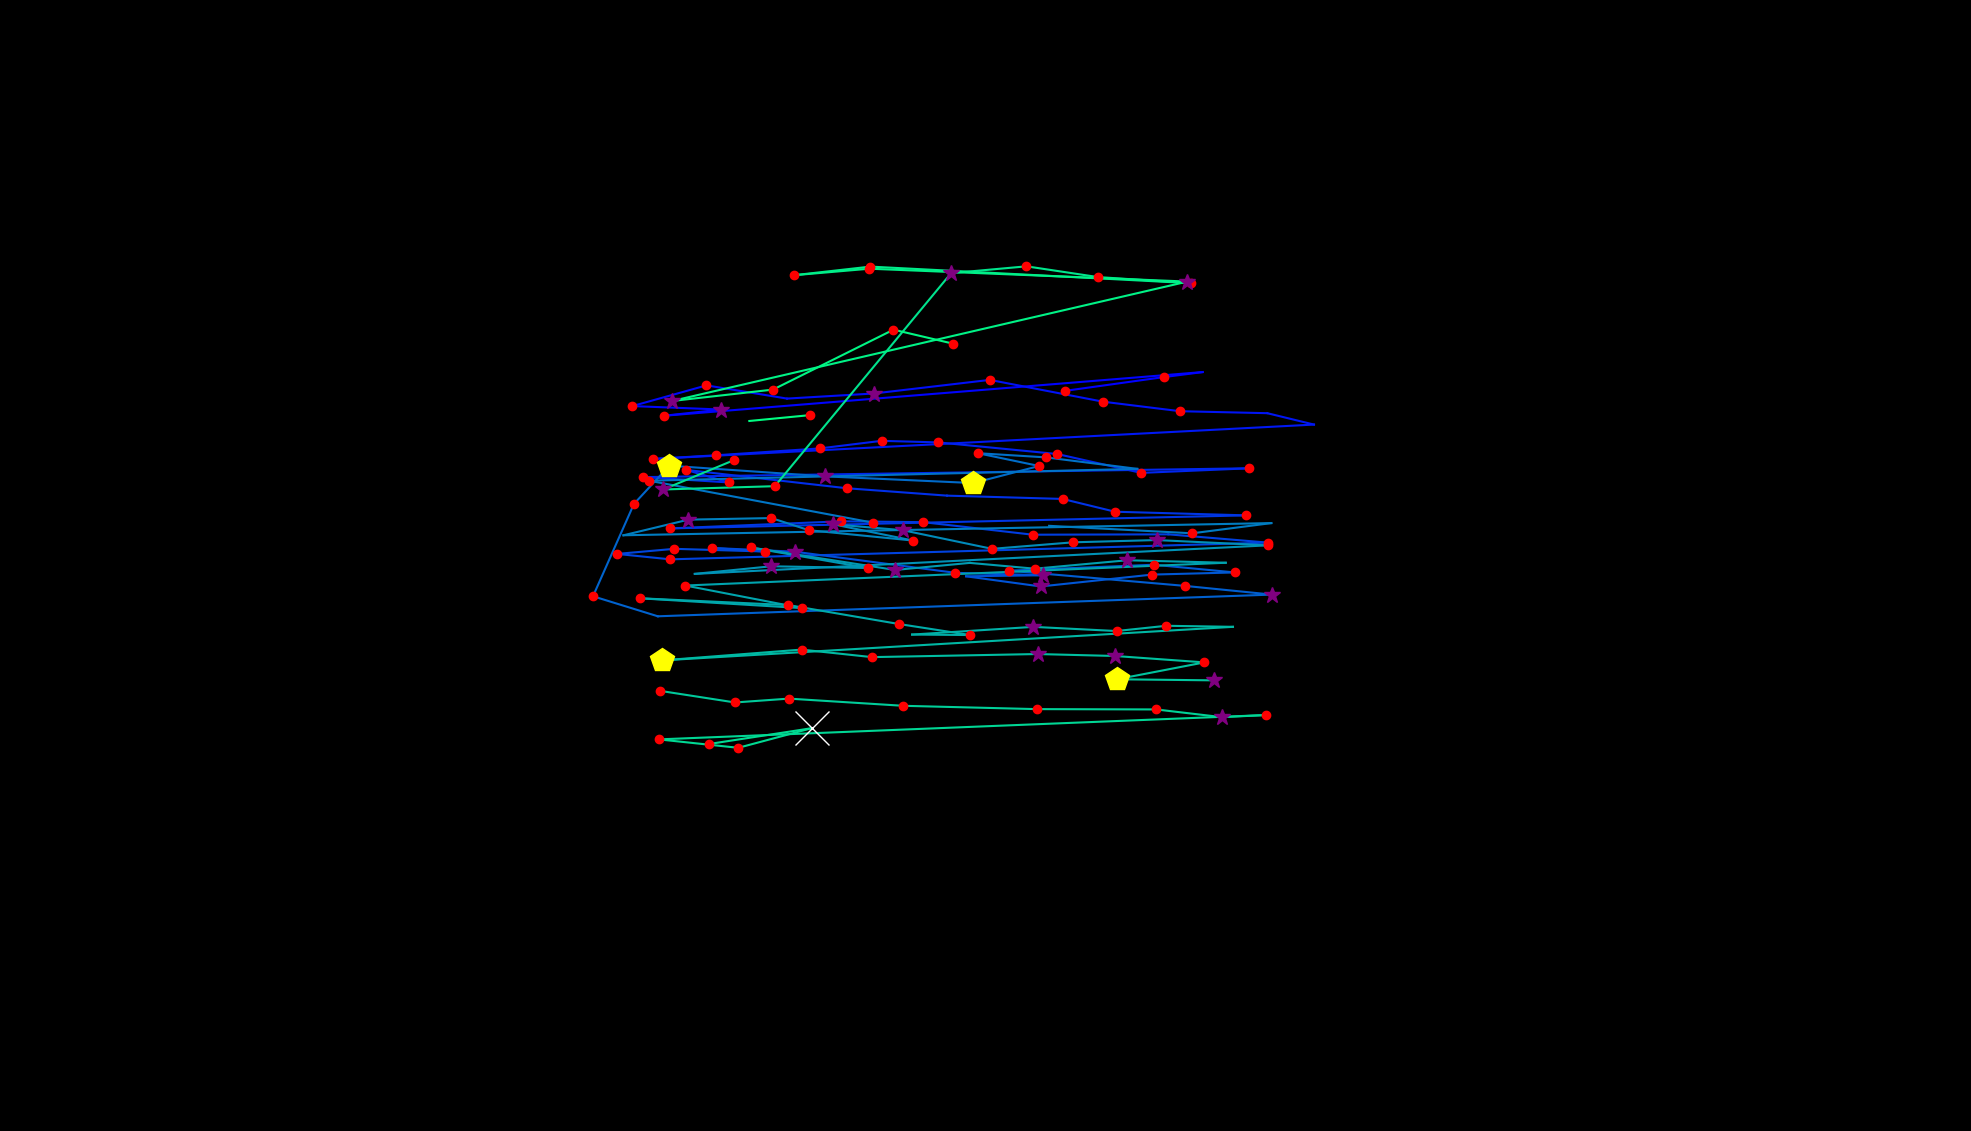

The data file committed next to this chart (first rows):
, fixation_id, timestamp, avg_gaze_x, avg_gaze_y, duration
0, 63.0, 19701, 1383, 961.2, 132.5
1, 64.0, 19906, 1511, 979.1, 156.6
2, 65.0, 20086, 1562, 985.6, 108.4
3, 66.0, 20448, 862.8, 928.9, 180.7
4, 67.0, 20653, 936.9, 937, 253
5, 68.0, 20990, 821.2, 941.5, 216.9
6, 69.0, 21255, 917.5, 968.3, 144.6
7, 70.0, 21436, 1022, 951.2, 108.4
8, 71.0, 21689, 1135, 957.8, 265.1
9, 72.0, 22038, 1285, 975.5, 216.9
10, 73.0, 22388, 1433, 947.1, 168.7
11, 74.0, 22581, 1532, 934.8, 180.7
12, 75.0, 22785, 1646, 932.2, 96.4
13, 76.0, 22978, 1706, 917.4, 0.0
14, 77.0, 23171, 847.9, 872.8, 168.7
15, 78.0, 23364, 930.1, 877.6, 120.5
16, 79.0, 23508, 1065, 886.5, 144.6
17, 80.0, 23725, 1145, 896.3, 204.8
18, 81.0, 23954, 1219, 894.3, 168.7
19, 82.0, 24159, 1373, 879.2, 241
20, 83.0, 24448, 1482, 854.7, 204.8
21, 84.0, 24701, 1622, 860.6, 156.6
22, 85.0, 25051, 834.9, 849.2, 216.9
23, 86.0, 25292, 946.2, 842.3, 228.9
24, 87.0, 25545, 891.2, 858.6, 192.8
25, 88.0, 25786, 1100, 834.7, 192.8
26, 89.0, 26051, 1230, 825.1, 108.4
27, 90.0, 26207, 1380, 820.9, 144.6
28, 91.0, 26436, 1448, 804.3, 120.5
29, 92.0, 26653, 1619, 799.5, 168.7
30, 93.0, 27075, 870.4, 782.6, 156.6
31, 94.0, 27569, 1092, 791.8, 144.6
32, 95.0, 27762, 1199, 790.7, 168.7
33, 96.0, 27979, 1341, 774.4, 120.5
34, 97.0, 28352, 1517, 774.9, 108.4
35, 98.0, 28485, 1647, 764.1, 192.8
36, 99.0, 28846, 870.5, 742.4, 180.7
37, 100.0, 29051, 801.4, 749.4, 216.9
38, 101.0, 29292, 875.8, 756.1, 144.6
39, 102.0, 29473, 993.2, 752.6, 204.8
40, 103.0, 29786, 924.5, 757.2, 180.7
41, 104.0, 29991, 1032, 752.3, 277.1
42, 105.0, 30389, 1241, 724.9, 168.7
43, 106.0, 30605, 1354, 721.7, 397.6
44, 107.0, 31027, 1255, 720.4, 96.4
45, 108.0, 31232, 1352, 707.2, 385.6
46, 109.0, 31642, 1496, 722.6, 228.9
47, 110.0, 31895, 1604, 725.4, 180.7
48, 111.0, 32100, 1499, 735.4, 132.5
49, 112.0, 32341, 1310, 727.7, 156.6
50, 113.0, 32738, 1539, 707.9, 156.6
51, 114.0, 32943, 1652, 696.6, 289.2
52, 115.0, 33329, 854.3, 668.4, 108.4
53, 116.0, 33570, 770.1, 694.5, 204.8
54, 117.0, 33799, 823.2, 814.3, 192.8
55, 118.0, 34015, 869.3, 864, 506.1
56, 119.0, 34558, 1071, 850.2, 397.6
57, 120.0, 35040, 1264, 841.5, 482
58, 121.0, 35546, 1350, 863.6, 156.6
59, 122.0, 35739, 1270, 880.3, 168.7
... 75 more rows
